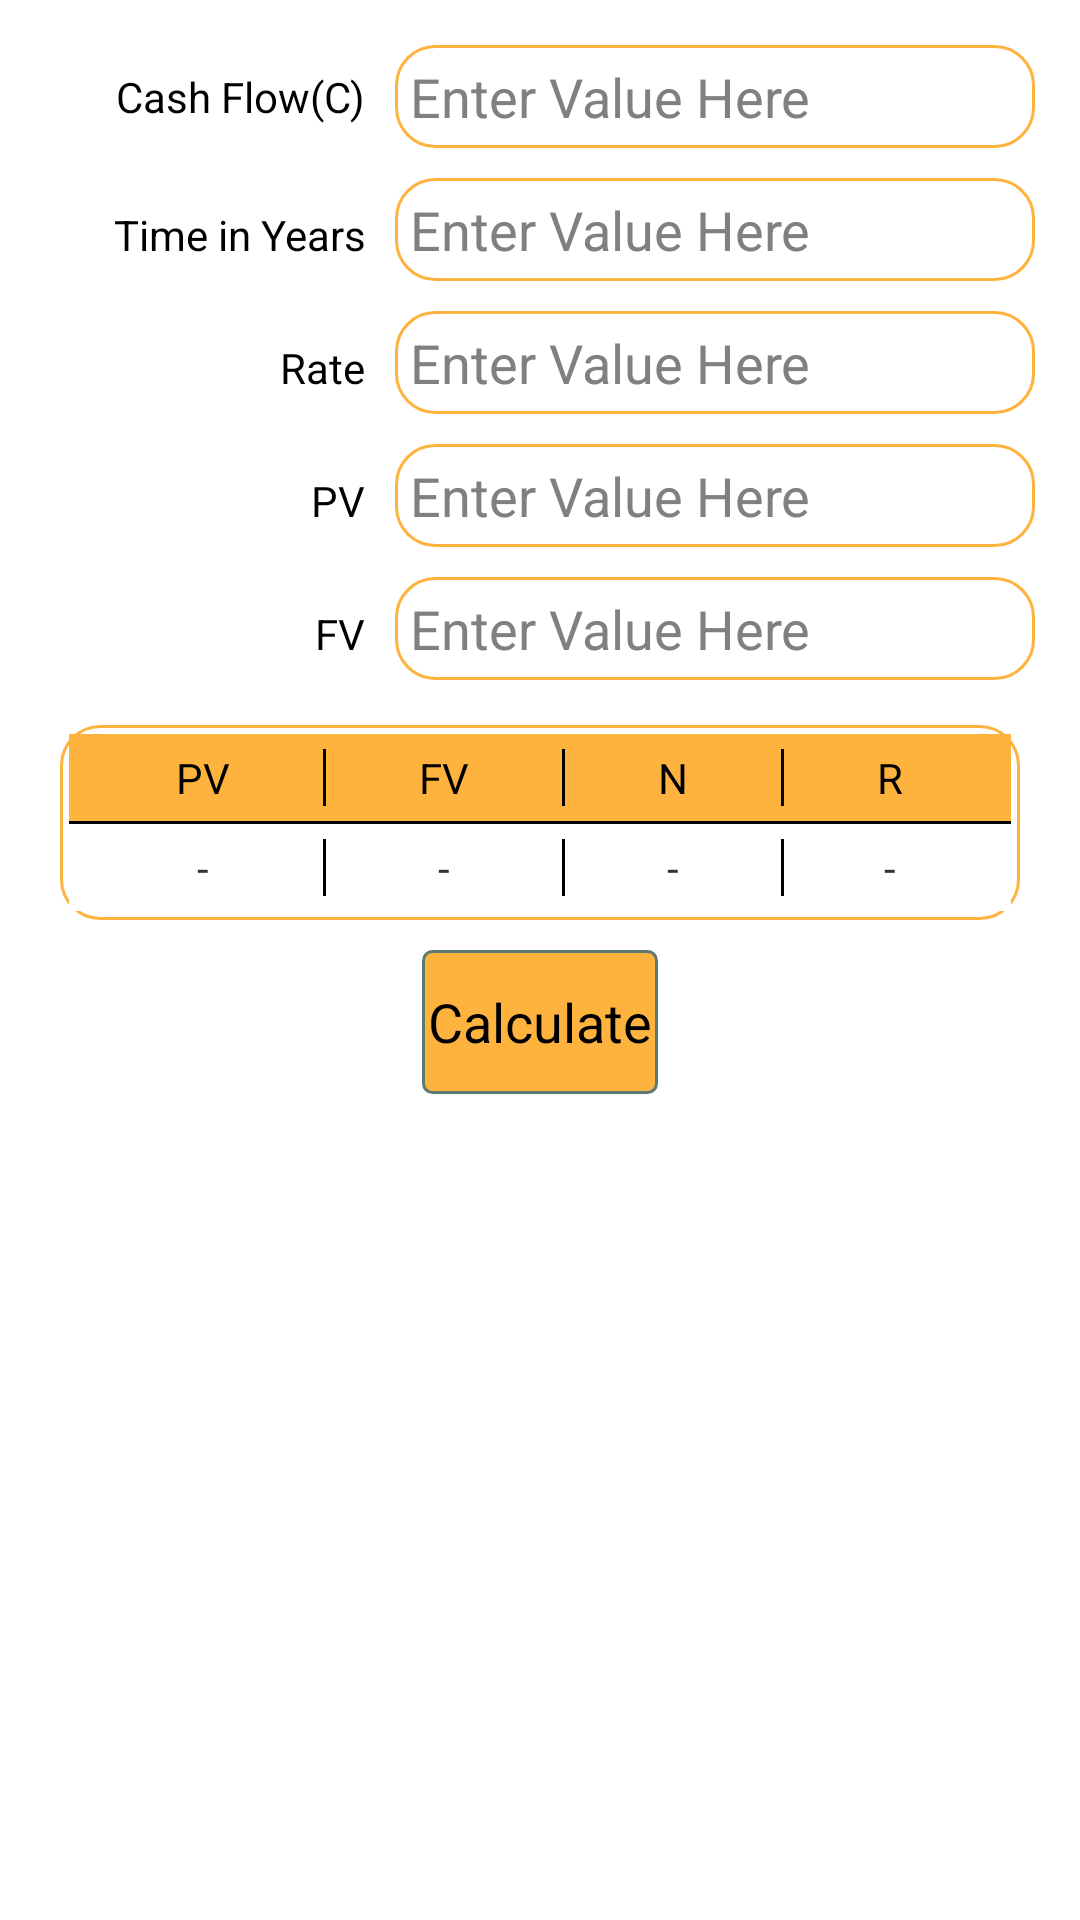

Here is an Android app screen rendered from its layout file. Give the layout XML and the strings, colors and styles it references.
<!-- AndroidManifest.xml: application theme AppTheme -->
<!-- res/layout/tab1.xml -->
<?xml version="1.0" encoding="utf-8"?>
<LinearLayout xmlns:android="http://schemas.android.com/apk/res/android"
    android:layout_width="match_parent" android:layout_height="match_parent"
    android:orientation="vertical" android:padding="10dp"
    android:gravity="center_horizontal"
    android:background="#FFFFFFFF">

    <LinearLayout
        android:layout_width="fill_parent"
        android:layout_height="wrap_content"
        android:gravity="center|right"
        android:orientation="horizontal"
        android:layout_margin="5dp"
        >
        <TextView android:layout_width="0dp"
            android:layout_height="wrap_content"
            android:gravity="right"
            android:layout_weight="1"
            android:layout_gravity="center|right"
            android:text="Cash Flow(C)"
            android:textColor="#FF000000"/>
        <EditText
            style="@style/textbox"
            android:id="@+id/annuityCash"
            />

    </LinearLayout>

    <LinearLayout
        android:gravity="right"
        android:layout_width="fill_parent"
        android:layout_height="wrap_content"
        android:layout_margin="5dp"
        android:orientation="horizontal">
        <TextView android:layout_width="0dp"
            android:layout_height="wrap_content"
            android:layout_weight="1"
            android:gravity="right"
            android:text="Time in Years"
            android:textColor="#FF000000"
            />

        <EditText

            style="@style/textbox"            android:id="@+id/annuityN"
            />


    </LinearLayout>

    <LinearLayout
        android:layout_margin="5dp"
        android:layout_width="fill_parent"
        android:layout_height="wrap_content"
        android:orientation="horizontal"
        android:layout_gravity="center|right"
        >
        <TextView android:layout_height="wrap_content"
            android:layout_width="0dp"
            android:layout_weight="1"
            android:gravity="right"
            android:textColor="#FF000000"
            android:text="Rate"/>
        <EditText
            android:id="@+id/annuityRate"
            style="@style/textbox"
            />

    </LinearLayout>

    <LinearLayout android:layout_width="match_parent"
        android:layout_height="wrap_content"
        android:orientation="horizontal"
        android:layout_gravity="center|right"
        android:layout_margin="5dp"
        >
        <TextView android:layout_height="wrap_content"
            android:layout_width="0dp"
            android:gravity="right"
            android:layout_weight="1"
            android:textColor="#FF000000"
            android:text="PV"/>

        <EditText
            android:id="@+id/annuityPV"
            android:inputType="numberDecimal"
            style="@style/textbox"/>
    </LinearLayout>


    <LinearLayout android:layout_width="match_parent"
        android:layout_height="wrap_content"
        android:orientation="horizontal"
        android:layout_gravity="center|right"
        android:layout_margin="5dp"
        >
        <TextView android:layout_height="wrap_content"
            android:layout_width="0dp"
            android:textColor="#FF000000"
            android:layout_weight="1"
            android:gravity="right"
            android:text="FV"/>

        <EditText
            android:id="@+id/annuityFV"

            style="@style/textbox"/>
    </LinearLayout>



    <TableLayout android:orientation="horizontal"
        android:layout_width="match_parent"
        android:layout_height="wrap_content"
        android:layout_margin="10dp"
        android:padding="3dp"
        android:background="@drawable/shape">
        <TableRow style="@style/table_row_top">
            <TextView style="@style/table_row_top_content"
                android:text="PV" />
            <View android:layout_height="match_parent" android:layout_width="1dp" android:background="#000000"/>
            <TextView  style="@style/table_row_top_content"

                android:text="FV"/>
            <View android:layout_height="match_parent" android:layout_width="1dp" android:background="#000000"/>
            <TextView  style="@style/table_row_top_content"
                android:text="N"/>
            <View android:layout_height="match_parent" android:layout_width="1dp" android:background="#000000"/>
            <TextView  style="@style/table_row_top_content"

                android:text="R" />


        </TableRow>
        <TableRow android:layout_height="1dp"
            android:layout_width="wrap_content"
            android:background="#000000"
            >
            <View android:layout_height="1dp" android:layout_width="1dp" android:background="#000000"/>
        </TableRow>
        <TableRow android:layout_height="wrap_content"
            android:layout_width="match_parent"
            android:gravity="center"
            android:padding="5dp"
            android:background="#FFFFFFFF"
            >
            <TextView android:layout_height="wrap_content" android:layout_width="wrap_content"

                android:text="-" android:layout_weight="1" android:gravity="center" android:id="@+id/pvAnswer"/>
            <View android:layout_height="match_parent" android:layout_width="1dp" android:background="#000000"/>
            <TextView android:layout_height="wrap_content" android:layout_width="wrap_content"
                android:gravity="center"
                android:text="-" android:layout_weight="1" android:id="@+id/fvAnswer"/>
            <View android:layout_height="match_parent" android:layout_width="1dp" android:background="#000000"/>
            <TextView android:layout_height="wrap_content" android:layout_width="wrap_content" android:gravity="center"

                android:text="-" android:layout_weight="1" android:id="@+id/nAnswer"/>
            <View android:layout_height="match_parent" android:layout_width="1dp" android:background="#000000"/>
            <TextView android:layout_height="wrap_content" android:layout_width="wrap_content" android:gravity="center"

                android:text="-" android:layout_weight="1" android:id="@+id/rAnswer"/>


        </TableRow>

    </TableLayout>
    <LinearLayout
        android:layout_width="wrap_content"
        android:layout_height="wrap_content"
        android:orientation="horizontal"
        android:layout_gravity="center">


        <Button style="@style/calculate_button"
            android:id="@+id/calculate"
            />


    </LinearLayout>


</LinearLayout>
<!-- resources referenced by this layout -->
<resources>
  <!-- drawable shape (drawable-xxhdpi) -->
  <?xml version="1.0" encoding="UTF-8"?>
  <shape
      xmlns:android="http://schemas.android.com/apk/res/android">
      <stroke
          android:width="1dp"
  
          android:color="#FFFFB33F"
          />
      <corners
          android:radius="13dp" />
  
      <padding
          android:left="1dp"
          android:right="1dp"
          android:top="1dp"
          android:bottom="1dp"/>
  
      <solid android:color="#FFFFFFFF"/>
  
  </shape>
  <style name="calculate_button">
          <item name="android:layout_width">wrap_content</item>
          <item name="android:layout_height">wrap_content</item>
          <item name="android:text">Calculate</item>
          <item name="android:background">@drawable/button</item>
          <item name="android:padding">2dp</item>
      </style>
  <style name="table_row_top">
          <item name="android:layout_height">wrap_content</item>
          <item name="android:layout_width">match_parent</item>
          <item name="android:gravity">center</item>
          <item name="android:padding">5dp</item>
          <item name="android:background">
              #FFFFB33F
          </item>
      </style>
  <style name="table_row_top_content">
          <item name="android:layout_height">wrap_content</item>
          <item name="android:layout_width">wrap_content</item>
          <item name="android:textColor">#FF000000</item>
          <item name="android:layout_weight">1</item>
          <item name="android:gravity">center</item>
      </style>
  <style name="textbox">
          <item name="android:layout_width">0dp</item>
          <item name="android:layout_height">wrap_content</item>
          <item name="android:hint">Enter Value Here</item>
          <item name="android:layout_alignParentTop">true</item>
          <item name="android:layout_centerHorizontal">true</item>
          <item name="android:layout_marginLeft">10dp</item>
          <item name="android:maxWidth">200dp</item>
          <item name="android:singleLine">true</item>
          <item name="android:layout_weight">2</item>
          <item name="android:maxLength">13</item>
          <item name="android:inputType">numberDecimal</item>
          <item name="android:background">@drawable/shape</item>
          <item name="android:padding">5dp</item>
  
      </style>
  <style name="AppTheme" parent="android:Theme.Holo.Light.DarkActionBar">
  
          
      </style>
  <!-- drawable button (drawable-xxhdpi) -->
  <selector xmlns:android="http://schemas.android.com/apk/res/android" >
      <item android:state_pressed="true" >
          <shape android:shape="rectangle"  >
              <corners android:radius="3dip" />
              <stroke android:width="1dip" android:color="#5e7974" />
              <gradient android:angle="-90" android:startColor="#FFFE6518" android:endColor="#689a92"  />
          </shape>
      </item>
      <item android:state_focused="true">
          <shape android:shape="rectangle"  >
              <corners android:radius="3dip" />
              <stroke android:width="1dip" android:color="#5e7974" />
              <solid android:color="#FFFFB33F"/>
          </shape>
      </item>
      <item >
          <shape android:shape="rectangle"  >
              <corners android:radius="3dip" />
              <stroke android:width="1dip" android:color="#5e7974" />
              <gradient android:angle="-90" android:startColor="#FFFFB33F" android:endColor="#FFFFB33F" />
  s        </shape>
      </item>
  </selector>
</resources>
